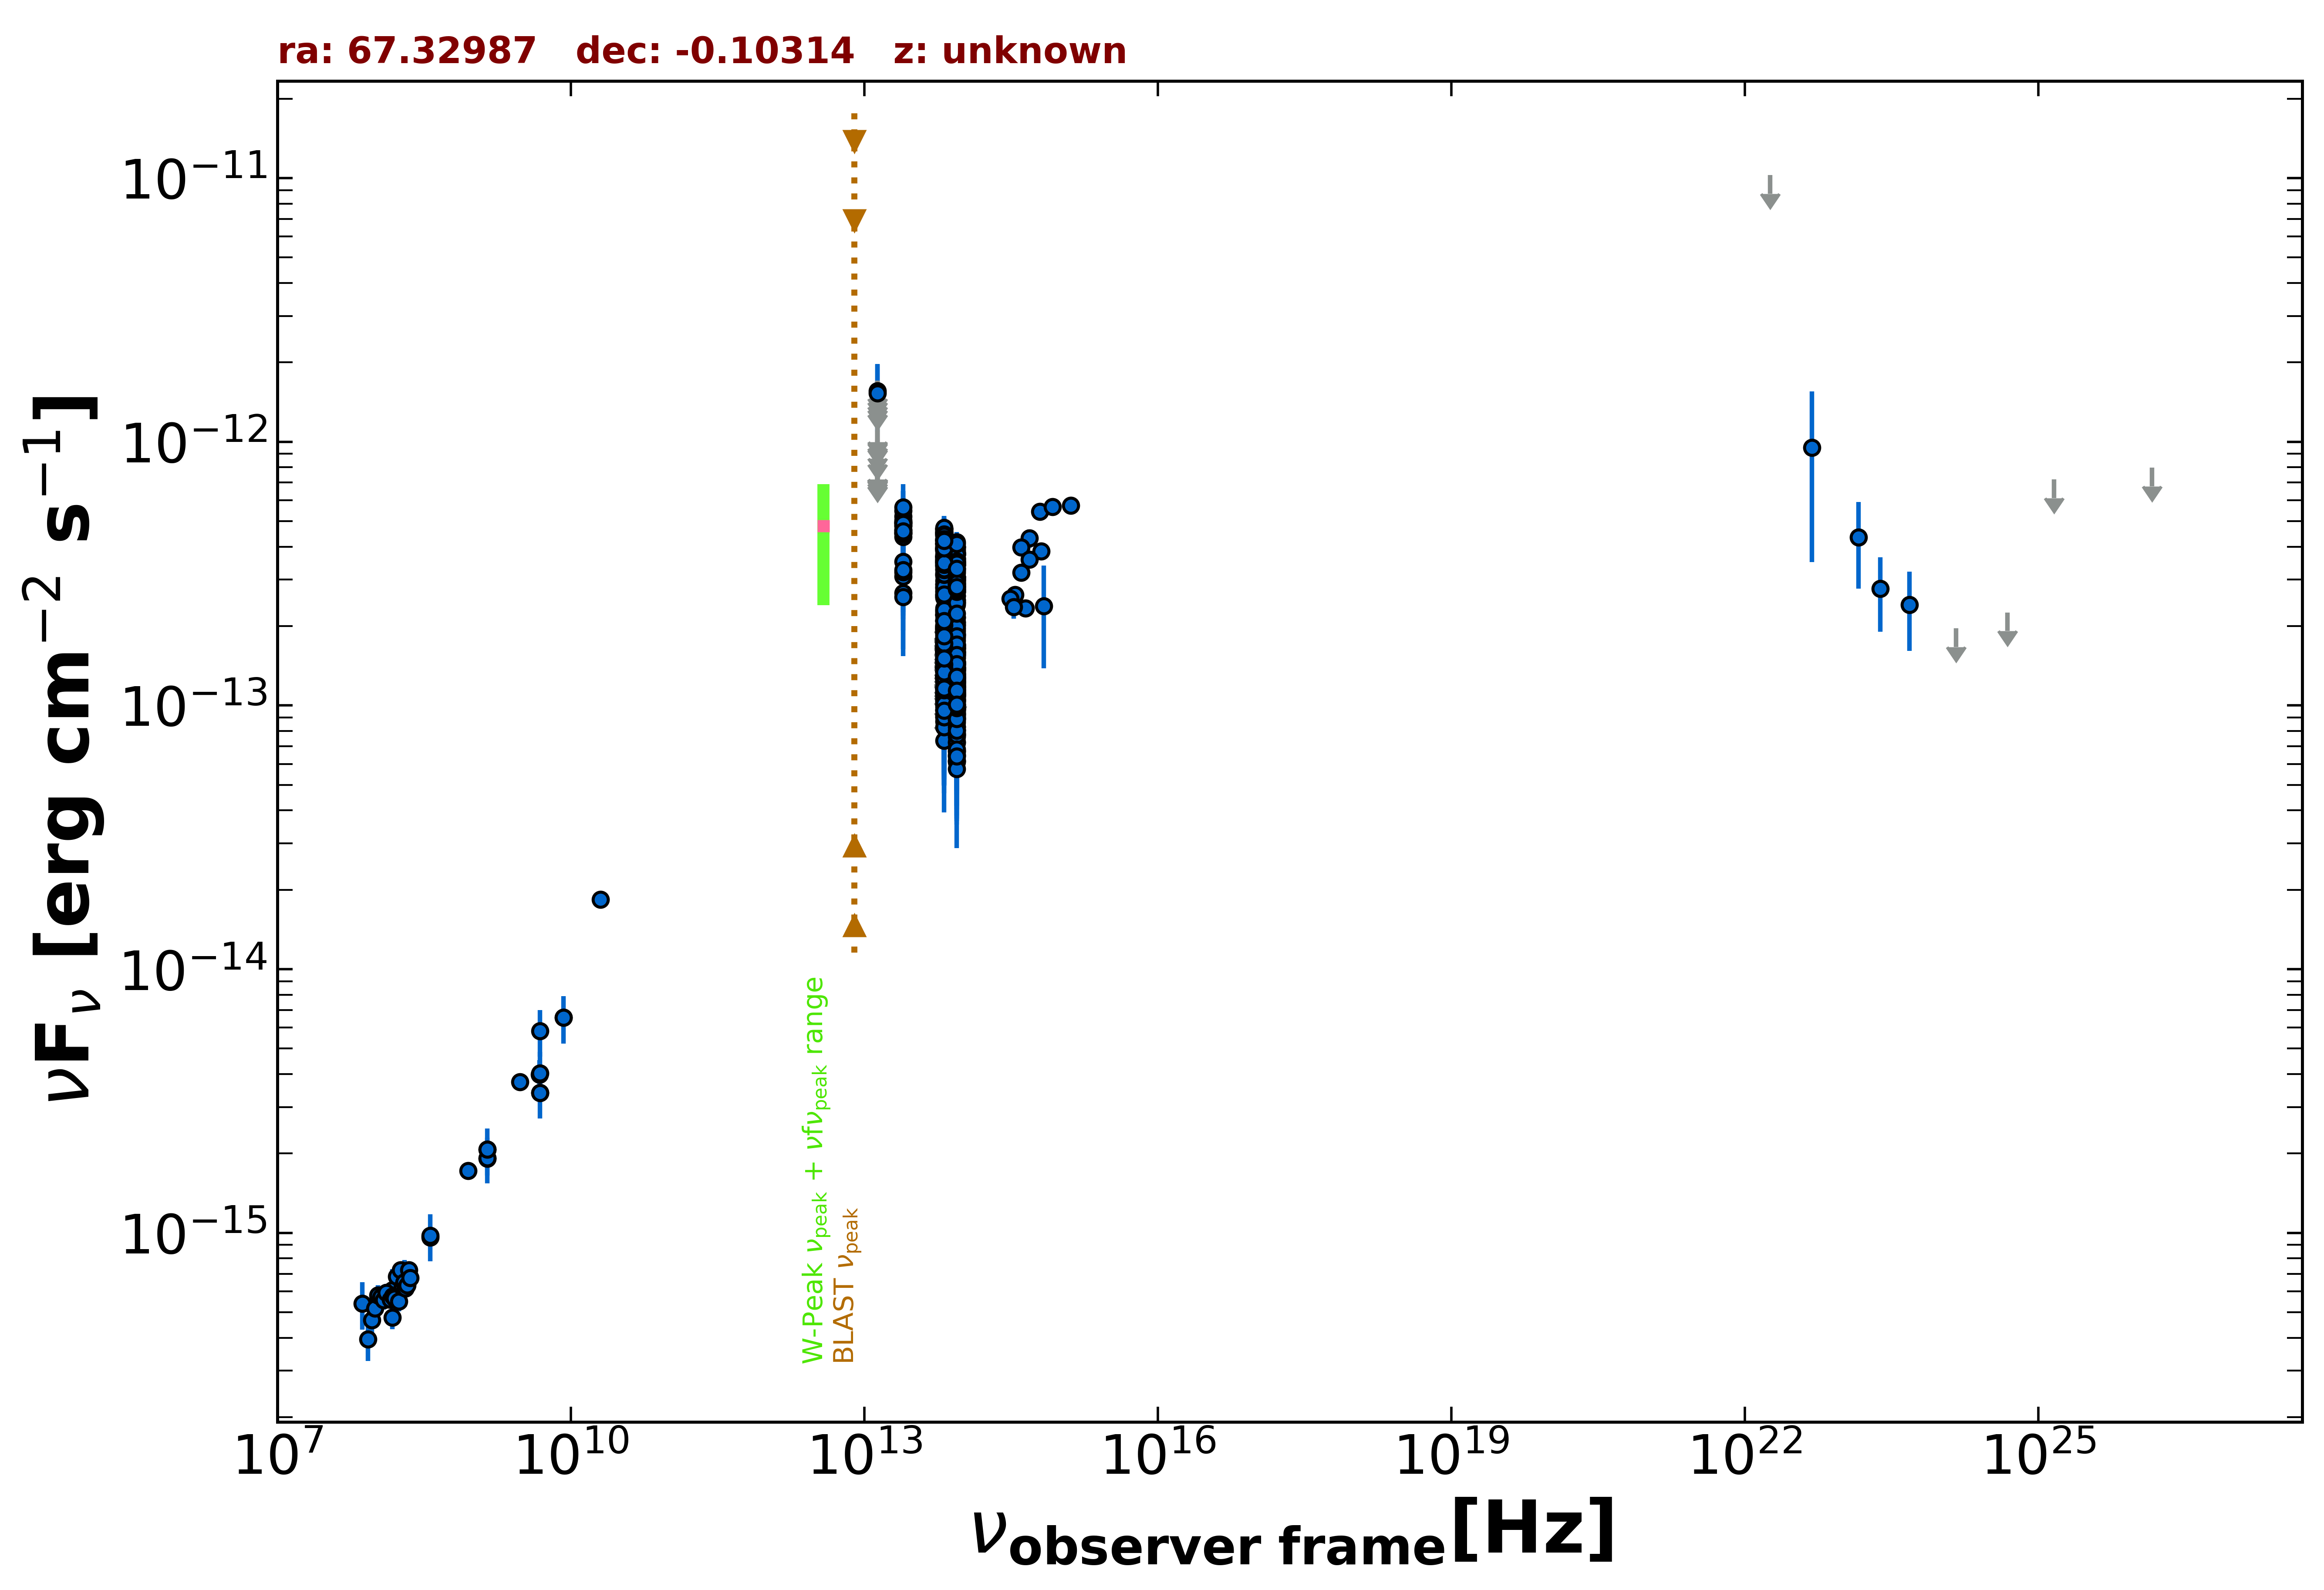

The file beside this chart, header and first rows:
freq., flux, err_flux, MJD_start, MJD_end, flag, catalog, reference
1.400e+09, 1.915e-15, 5.750e-17, 55000, 55000, , NVSS, Condon et al. 1998  AJ  115  1693
8.870e+08, 1.719e-15, 1.270e-16, 55000, 55000, , RACS, Hale et al. 2021  PASA  38  e058
3.000e+09, 3.737e-15, 2.600e-17, 55000, 55000, , VLASSQL, Gordon et al. 2021  ApJS  255  30
1.500e+08, 4.787e-16, 4.815e-17, 55000, 55000, , TGSS150, Intema et al. 2017  A&A  598  A781
2.000e+10, 1.840e-14, 1.000e-15, 55000, 55000, , AT20G, Murphy et al. 2010  MNRAS  402  2403
8.400e+09, 6.569e-15, 0.000e+00, 55000, 55000, , CRATES, Healey et al. 2007  ApJS  171  61
4.850e+09, 3.395e-15, 0.000e+00, 55000, 55000, , NORTH20, White and Becker  1992  ApJS  79  331
1.400e+09, 2.072e-15, 0.000e+00, 55000, 55000, , NORTH20, White and Becker  1992  ApJS  79  331
3.650e+08, 9.600e-16, 0.000e+00, 55000, 55000, , NORTH20, White and Becker  1992  ApJS  79  331
4.800e+09, 3.984e-15, 5.280e-16, 55000, 55000, , PMN, Griffith et al. 1993-1996  VizieR  VIII/…
8.817e+13, 2.065e-13, 2.350e-15, 55000, 55000, , UNWISE, Schlafly et al. 2019  ApJS  240  30
6.517e+13, 2.337e-13, 3.650e-15, 55000, 55000, , UNWISE, Schlafly et al. 2019  ApJS  240  30
8.817e+13, 3.417e-13, 1.005e-14, 55000, 55000, , WISE, Wright et al. 2010  AJ  140  1868
6.517e+13, 4.031e-13, 1.265e-14, 55000, 55000, , WISE, Wright et al. 2010  AJ  140  1868
2.498e+13, 4.361e-13, 4.140e-14, 55000, 55000, , WISE, Wright et al. 2010  AJ  140  1868
1.363e+13, 4.293e-13, 1.689e-13, 55000, 55000, , WISE, Wright et al. 2010  AJ  140  1868
8.817e+13, 1.663e-13, 2.565e-14, 56901, 56901, , NEOWISE, Mainzer et al. 2014  ApJ  792  30
6.517e+13, 1.444e-13, 4.555e-14, 56901, 56901, , NEOWISE, Mainzer et al. 2014  ApJ  792  30
8.817e+13, 2.162e-13, 3.585e-14, 56901, 56901, , NEOWISE, Mainzer et al. 2014  ApJ  792  30
6.517e+13, 1.038e-13, 4.128e-14, 56901, 56901, , NEOWISE, Mainzer et al. 2014  ApJ  792  30
8.817e+13, 1.126e-13, 4.479e-14, 56901, 56901, , NEOWISE, Mainzer et al. 2014  ApJ  792  30
6.517e+13, 1.901e-13, 4.580e-14, 56901, 56901, , NEOWISE, Mainzer et al. 2014  ApJ  792  30
8.817e+13, 1.524e-13, 2.285e-14, 56901, 56901, , NEOWISE, Mainzer et al. 2014  ApJ  792  30
6.517e+13, 2.019e-13, 4.005e-14, 56901, 56901, , NEOWISE, Mainzer et al. 2014  ApJ  792  30
8.817e+13, 9.046e-14, 2.755e-14, 56901, 56901, , NEOWISE, Mainzer et al. 2014  ApJ  792  30
6.517e+13, 1.964e-13, 6.250e-14, 56901, 56901, , NEOWISE, Mainzer et al. 2014  ApJ  792  30
8.817e+13, 1.144e-13, 2.250e-14, 56900, 56900, , NEOWISE, Mainzer et al. 2014  ApJ  792  30
6.517e+13, 1.949e-13, 3.885e-14, 56900, 56900, , NEOWISE, Mainzer et al. 2014  ApJ  792  30
8.817e+13, 1.546e-13, 2.600e-14, 56901, 56901, , NEOWISE, Mainzer et al. 2014  ApJ  792  30
6.517e+13, 1.933e-13, 5.465e-14, 56901, 56901, , NEOWISE, Mainzer et al. 2014  ApJ  792  30
8.817e+13, 1.468e-13, 2.305e-14, 56901, 56901, , NEOWISE, Mainzer et al. 2014  ApJ  792  30
6.517e+13, 1.299e-13, 5.048e-14, 56901, 56901, , NEOWISE, Mainzer et al. 2014  ApJ  792  30
8.817e+13, 1.052e-13, 2.217e-14, 56901, 56901, , NEOWISE, Mainzer et al. 2014  ApJ  792  30
6.517e+13, 1.161e-13, 3.884e-14, 56901, 56901, , NEOWISE, Mainzer et al. 2014  ApJ  792  30
8.817e+13, 1.259e-13, 2.310e-14, 56901, 56901, , NEOWISE, Mainzer et al. 2014  ApJ  792  30
6.517e+13, 1.644e-13, 3.960e-14, 56901, 56901, , NEOWISE, Mainzer et al. 2014  ApJ  792  30
8.817e+13, 1.642e-13, 2.815e-14, 56901, 56901, , NEOWISE, Mainzer et al. 2014  ApJ  792  30
6.517e+13, 1.568e-13, 4.360e-14, 56901, 56901, , NEOWISE, Mainzer et al. 2014  ApJ  792  30
8.817e+13, 1.549e-13, 2.250e-14, 56901, 56901, , NEOWISE, Mainzer et al. 2014  ApJ  792  30
6.517e+13, 1.105e-13, 4.176e-14, 56901, 56901, , NEOWISE, Mainzer et al. 2014  ApJ  792  30
8.817e+13, 1.427e-13, 2.620e-14, 57270, 57270, , NEOWISE, Mainzer et al. 2014  ApJ  792  30
6.517e+13, 1.006e-13, 5.086e-14, 57270, 57270, , NEOWISE, Mainzer et al. 2014  ApJ  792  30
8.817e+13, 1.359e-13, 2.340e-14, 58152, 58152, , NEOWISE, Mainzer et al. 2014  ApJ  792  30
6.517e+13, 1.996e-13, 4.470e-14, 58152, 58152, , NEOWISE, Mainzer et al. 2014  ApJ  792  30
8.817e+13, 1.802e-13, 2.865e-14, 58152, 58152, , NEOWISE, Mainzer et al. 2014  ApJ  792  30
6.517e+13, 1.409e-13, 0.000e+00, 58152, 58152, UL, NEOWISE, Mainzer et al. 2014  ApJ  792  30
8.817e+13, 1.456e-13, 2.165e-14, 58152, 58152, , NEOWISE, Mainzer et al. 2014  ApJ  792  30
6.517e+13, 1.291e-13, 3.320e-14, 58152, 58152, , NEOWISE, Mainzer et al. 2014  ApJ  792  30
8.817e+13, 1.663e-13, 2.195e-14, 58152, 58152, , NEOWISE, Mainzer et al. 2014  ApJ  792  30
6.517e+13, 2.205e-13, 3.690e-14, 58152, 58152, , NEOWISE, Mainzer et al. 2014  ApJ  792  30
8.817e+13, 1.594e-13, 2.165e-14, 58153, 58153, , NEOWISE, Mainzer et al. 2014  ApJ  792  30
6.517e+13, 1.581e-13, 3.910e-14, 58153, 58153, , NEOWISE, Mainzer et al. 2014  ApJ  792  30
8.817e+13, 1.389e-13, 2.120e-14, 58153, 58153, , NEOWISE, Mainzer et al. 2014  ApJ  792  30
6.517e+13, 1.627e-13, 3.765e-14, 58153, 58153, , NEOWISE, Mainzer et al. 2014  ApJ  792  30
8.817e+13, 3.996e-13, 5.465e-14, 58152, 58152, , NEOWISE, Mainzer et al. 2014  ApJ  792  30
6.517e+13, 1.462e-13, 0.000e+00, 58152, 58152, UL, NEOWISE, Mainzer et al. 2014  ApJ  792  30
8.817e+13, 1.033e-13, 2.067e-14, 58152, 58152, , NEOWISE, Mainzer et al. 2014  ApJ  792  30
6.517e+13, 1.159e-13, 3.242e-14, 58152, 58152, , NEOWISE, Mainzer et al. 2014  ApJ  792  30
8.817e+13, 1.703e-13, 2.820e-14, 57629, 57629, , NEOWISE, Mainzer et al. 2014  ApJ  792  30
6.517e+13, 1.949e-13, 3.575e-14, 57629, 57629, , NEOWISE, Mainzer et al. 2014  ApJ  792  30
... 600 more rows
